Run: headless pygame with SDL's dummy video driver; simulated clock (each Clock.tick advances the game by its frame time, no real sleeping); random seed 0; keys injected as events and as key.get_pressed() state; no mouse input.
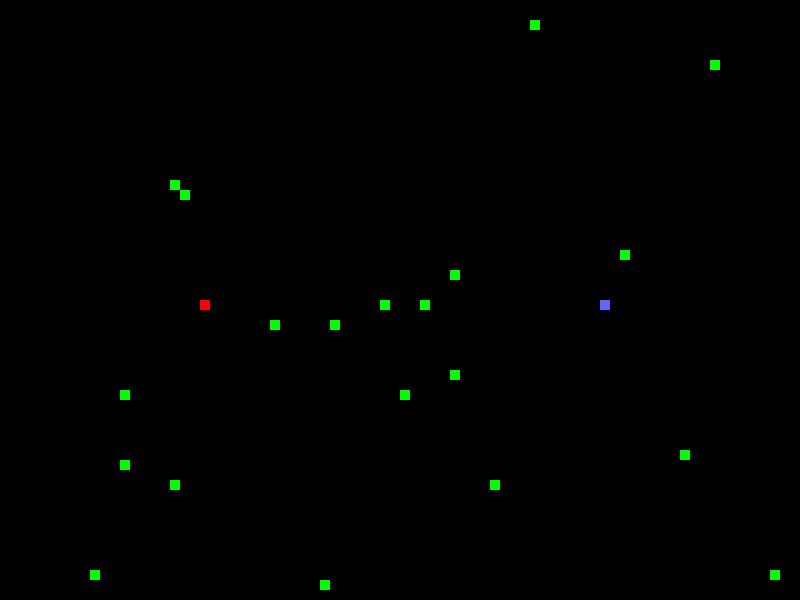
Frame 1 of 1 · flips 1–60 · no input

The pygame program that drew these frames:

import pygame
import random

WHITE = (255, 255, 255)
BLACK = (0, 0, 0)
RED = (255, 0, 0)
GREEN = (0, 255, 0)
BLUE = (0, 0, 255)
YELLOW = (255, 255, 0)
PURPLE = (100, 100, 255)

pygame.init()

tile_size = 10

game_display = pygame.display.set_mode((80*tile_size, 60*tile_size))
pygame.display.set_caption('DCCP Snake Game')
clock = pygame.time.Clock()                        

game_over = False

# Player 1
x = 600
y = 300
dx = 0
dy = 0
prev_posx = 0
prev_posy = 0
body = []
body_show = 0

# Player 2
x2 = 200
y2 = 300
dx2 = 0
dy2 = 0
prev_posx2 = 0
prev_posy2 = 0
body2 = []
body2_show = 0

food_coordinates = []
food_num = 20
for _ in range(food_num):
    food_x = random.randint(0, 79)
    food_y = random.randint(0, 59)
    food_coordinates.append((food_x*tile_size, food_y*tile_size))

food_active = [True for _ in range(food_num)]

while not game_over:
    for event in pygame.event.get():
        if event.type == pygame.QUIT:
            game_over = True
            break
        elif event.type == pygame.KEYDOWN:
            if event.key == pygame.K_LEFT:
                dx = -tile_size
                dy = 0
            elif event.key == pygame.K_RIGHT:
                dx = tile_size
                dy = 0
            elif event.key == pygame.K_UP:
                dx = 0
                dy = -tile_size
            elif event.key == pygame.K_DOWN:
                dx = 0
                dy = tile_size
            elif event.key == pygame.K_RSHIFT:
                if prev_posx == x and prev_posy > y:
                    dx = 0
                    dy = -tile_size*2
                elif prev_posx == x and prev_posy < y:
                    dx = 0
                    dy = tile_size*2
                elif prev_posx > x and prev_posy == y:
                    dx = -tile_size*2
                    dy = 0
                elif prev_posx < x and prev_posy == y:
                    dx = tile_size*2
                    dy = 0
            elif event.key == pygame.K_w:
                dx2 = 0
                dy2 = -tile_size
            elif event.key == pygame.K_s:
                dx2 = 0
                dy2 = tile_size
            elif event.key == pygame.K_a:
                dx2 = -tile_size
                dy2 = 0
            elif event.key == pygame.K_d:
                dx2 = tile_size
                dy2 = 0
            elif event.key == pygame.K_LSHIFT:
                if prev_posx2 == x2 and prev_posy2 > y2:
                    dx2 = 0
                    dy2 = -tile_size*2
                elif prev_posx2 == x2 and prev_posy2 < y2:
                    dx2 = 0
                    dy2 = tile_size*2
                elif prev_posx2 > x2 and prev_posy2 == y2:
                    dx2 = -tile_size*2
                    dy2 = 0
                elif prev_posx2 < x2 and prev_posy2 == y2:
                    dx2 = tile_size*2
                    dy2 = 0                
        elif event.type == pygame.KEYUP:
            if event.key == pygame.K_RSHIFT:
                if prev_posx == x and prev_posy > y:
                    dx = 0
                    dy = -tile_size
                elif prev_posx == x and prev_posy < y:
                    dx = 0
                    dy = tile_size
                elif prev_posx > x and prev_posy == y:
                    dx = -tile_size
                    dy = 0
                elif prev_posx < x and prev_posy == y:
                    dx = tile_size
                    dy = 0
            elif event.key == pygame.K_LSHIFT:
                if prev_posx2 == x2 and prev_posy2 > y2:
                    dx2 = 0
                    dy2 = -tile_size
                elif prev_posx2 == x2 and prev_posy2 < y2:
                    dx2 = 0
                    dy2 = tile_size
                elif prev_posx2 > x2 and prev_posy2 == y2:
                    dx2 = -tile_size
                    dy2 = 0
                elif prev_posx2 < x2 and prev_posy2 == y2:
                    dx2 = tile_size
                    dy2 = 0                           

    game_display.fill(BLACK)
    
    # Player 1 Position Change
    prev_posx = x
    prev_posy = y
    x += dx
    y += dy
    x_pass = (x + prev_posx) / 2
    y_pass = (y + prev_posy) / 2
    position = [x, y, 10, 10]
    passed_position = [x_pass, y_pass, 10, 10]

    # Player 2 Position Change
    prev_posx2 = x2
    prev_posy2 = y2
    x2 += dx2
    y2 += dy2
    x2_pass = (x2 + prev_posx2) / 2
    y2_pass = (y2 + prev_posy2) / 2
    position2 = [x2, y2, 10, 10]
    passed_position2 = [x2_pass, y2_pass, 10, 10]

    if x >= 800 or x <= -10:
        game_over = True
        break
    if y >= 600 or y <= -10:
        game_over = True
        break
    if x2 >= 800 or x2 <= -10:
        game_over = True
        break
    if y2 >= 600 or y2 <= -10:
        game_over = True
        break

    if x_pass % 10 == 0 and y_pass % 10 == 0:
        body.append(passed_position)
    if x2_pass % 10 == 0 and y2_pass % 10 == 0:
        body2.append(passed_position2)

    show_active = body[(len(body) - body_show):len(body)]
    show_active2 = body2[(len(body2) - body2_show):len(body2)]
    for element in show_active:
        pygame.draw.rect(game_display, WHITE, element)
    for element in show_active2:
        pygame.draw.rect(game_display, YELLOW, element)

    body.append(position)
    body2.append(position2)

    for element in show_active:
        if position == element:
            game_over = True
            break
        elif position2 == element:
            game_over = True
            break
    
    for element in show_active2:
        if position == element:
            game_over = True
            break
        elif position2 == element:
            game_over = True
            break

    pygame.draw.rect(game_display, PURPLE, position)
    pygame.draw.rect(game_display, RED, position2)

    for i, (food_x, food_y) in enumerate(food_coordinates):
        if food_active[i]:
            pygame.draw.rect(game_display, GREEN, [food_x, food_y, 10, 10])

    for i, (food_x, food_y) in enumerate(food_coordinates):
        if (x == food_x and y == food_y) or (x_pass == food_x and y_pass == food_y):
            food_active[i] = False
            food_new_x = random.randint(0, 79)
            food_new_y = random.randint(0, 59)
            food_coordinates.append((food_new_x*tile_size, food_new_y*tile_size))
            food_active.append(True)
            body_show += 1
        if (x2 == food_x and y2 == food_y) or (x2_pass == food_x and y2_pass == food_y):
            food_active[i] = False
            food_new_x2 = random.randint(0, 79)
            food_new_y2 = random.randint(0, 59)
            food_coordinates.append((food_new_x2*tile_size, food_new_y2*tile_size))
            food_active.append(True)
            body2_show += 1

    food_remains = False
    for active in food_active:
        if active:
            food_remains = True
    
    if not food_remains:
        game_over = True

    pygame.display.update()

    clock.tick(10)
